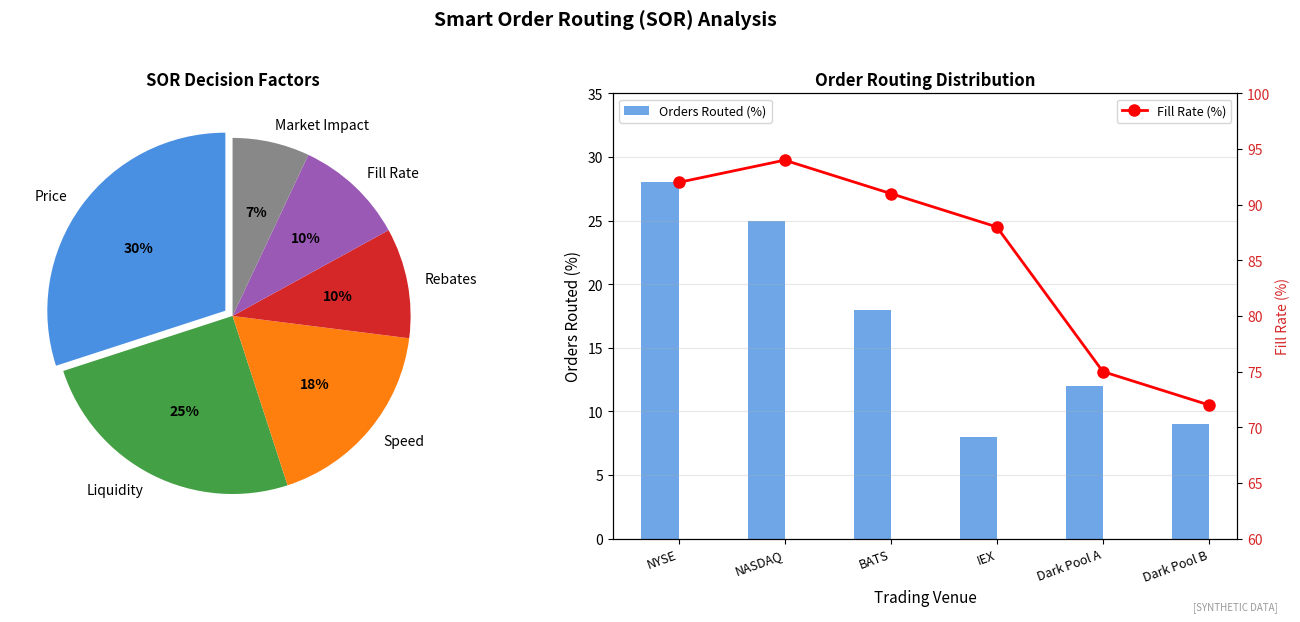

Source code (Python): (Note: this script raises an exception after producing the figure.)
"""
Order Routing Logic
Smart order routing decisions

Output: order_routing.pdf
Module: module_04_trad_finance
Lesson: 40 - Electronic Trading
"""

from pathlib import Path
import matplotlib.pyplot as plt
import numpy as np

CHART_METADATA = {
    'title': 'Order Routing',
    'module': 'module_04_trad_finance',
    'lesson': 40,
    'url': 'https://github.com/Digital-AI-Finance/digital-finance/tree/main/module_04_trad_finance/figures/order_routing'
}

plt.rcParams.update({'font.size': 10, 'axes.labelsize': 10})

def create_chart():
    fig, axes = plt.subplots(1, 2, figsize=(14, 6))

    # Routing Decision Factors
    ax1 = axes[0]

    factors = ['Price', 'Liquidity', 'Speed', 'Rebates', 'Fill Rate', 'Market Impact']
    weights = [30, 25, 18, 10, 10, 7]
    colors = ['#4A90E2', '#44A044', '#FF7F0E', '#D62728', '#9B59B6', '#888888']

    wedges, texts, autotexts = ax1.pie(weights, labels=factors, autopct='%1.0f%%',
                                        colors=colors, startangle=90,
                                        explode=[0.05, 0, 0, 0, 0, 0])

    for autotext in autotexts:
        autotext.set_fontweight('bold')
        autotext.set_fontsize(10)

    ax1.set_title('SOR Decision Factors', fontsize=12, fontweight='bold')

    # Venue Selection
    ax2 = axes[1]

    venues = ['NYSE', 'NASDAQ', 'BATS', 'IEX', 'Dark Pool A', 'Dark Pool B']
    routed_pct = [28, 25, 18, 8, 12, 9]
    fill_rate = [92, 94, 91, 88, 75, 72]

    x = np.arange(len(venues))
    width = 0.35

    bars1 = ax2.bar(x - width/2, routed_pct, width, label='Orders Routed (%)', color='#4A90E2', alpha=0.8)

    ax2_twin = ax2.twinx()
    ax2_twin.plot(x, fill_rate, 'ro-', linewidth=2, markersize=8, label='Fill Rate (%)')
    ax2_twin.set_ylabel('Fill Rate (%)', fontsize=10, color='#D62728')
    ax2_twin.tick_params(axis='y', labelcolor='#D62728')
    ax2_twin.set_ylim(60, 100)

    ax2.set_xlabel('Trading Venue', fontsize=11)
    ax2.set_ylabel('Orders Routed (%)', fontsize=11)
    ax2.set_title('Order Routing Distribution', fontsize=12, fontweight='bold')
    ax2.set_xticks(x)
    ax2.set_xticklabels(venues, rotation=20, ha='right', fontsize=9)
    ax2.legend(loc='upper left', fontsize=9)
    ax2_twin.legend(loc='upper right', fontsize=9)
    ax2.set_ylim(0, 35)
    ax2.yaxis.grid(True, alpha=0.3)

    fig.suptitle('Smart Order Routing (SOR) Analysis', fontsize=14, fontweight='bold', y=1.02)
    fig.text(0.98, 0.02, '[SYNTHETIC DATA]', fontsize=7, color='#999999', ha='right', style='italic')
    plt.tight_layout()

    output_path = Path(__file__).parent / 'order_routing.pdf'
    plt.savefig(output_path, format='pdf', dpi=300, bbox_inches='tight')
    plt.close()
    print(f"Chart saved to: {output_path}")
    return output_path

if __name__ == '__main__':
    create_chart()
